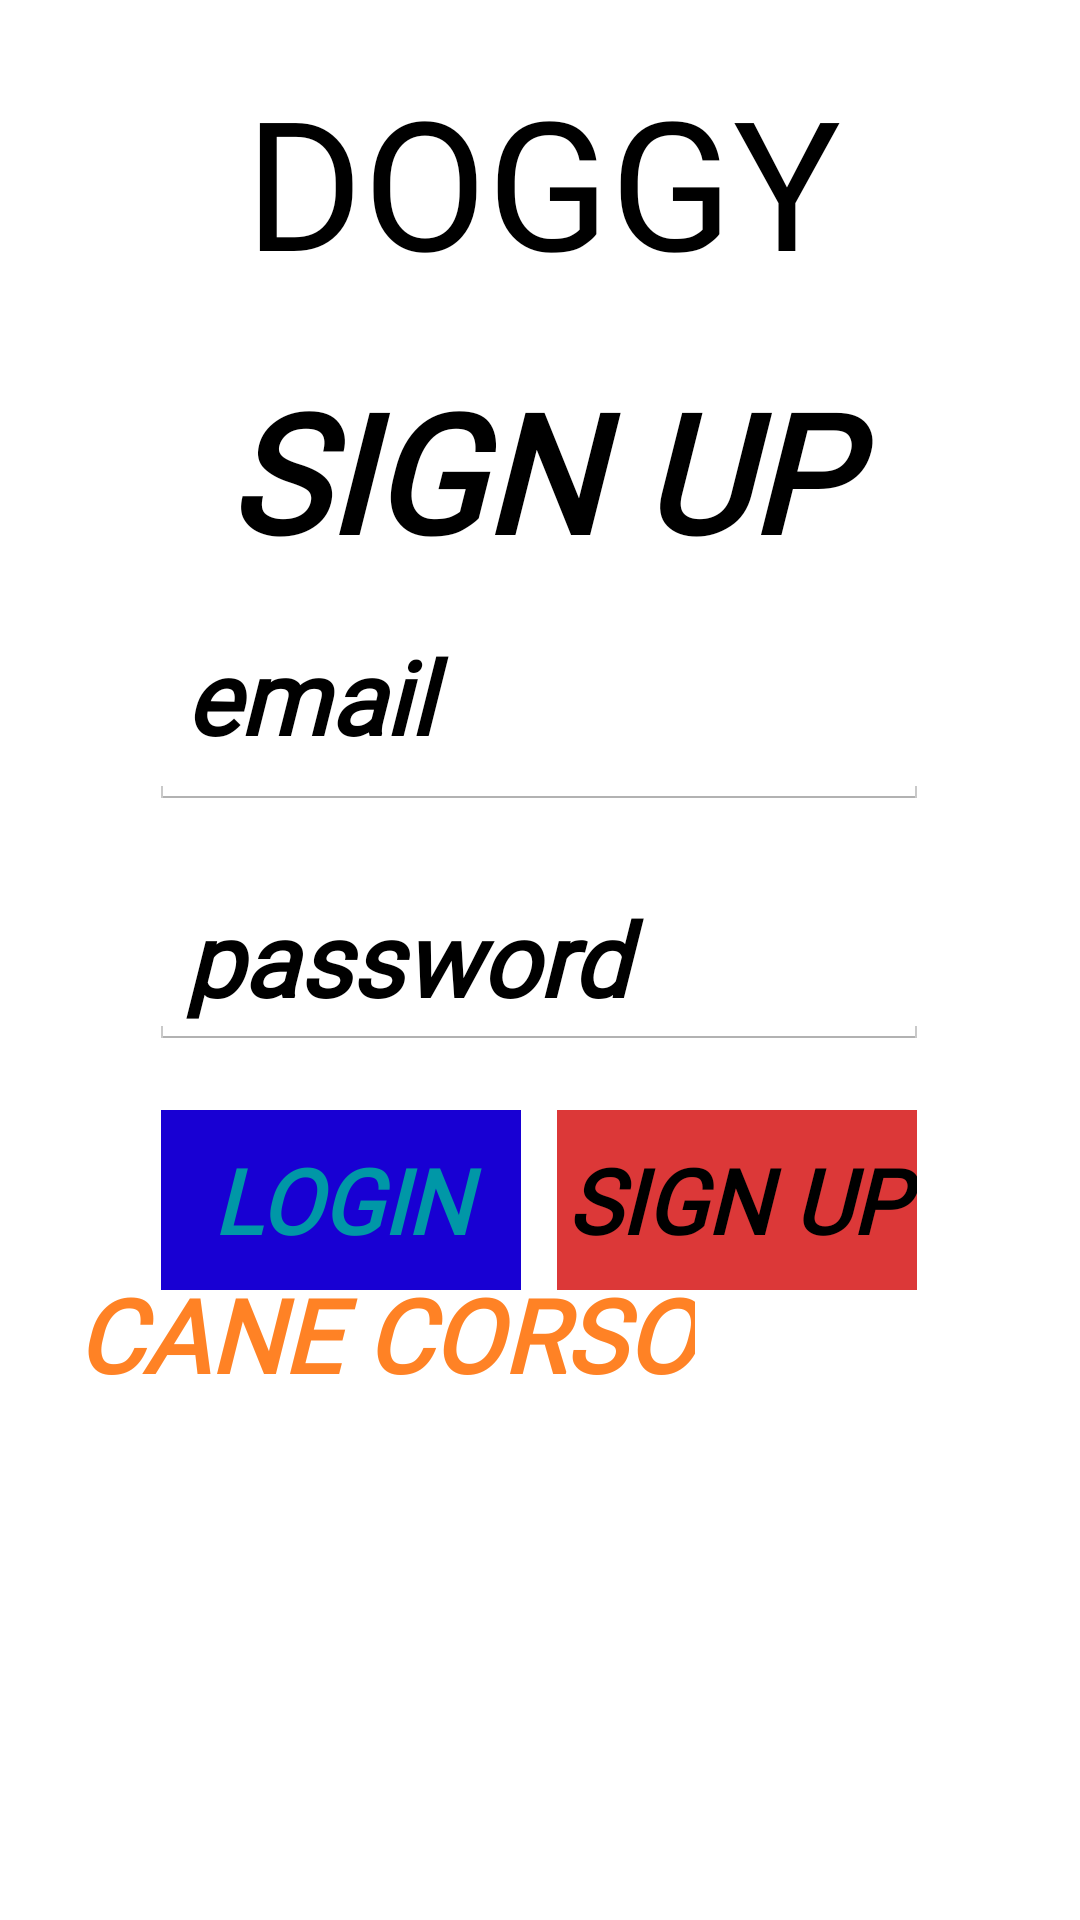

This screen was rendered from an Android layout file. Write that file and the resources it references.
<!-- AndroidManifest.xml: application theme android:Theme.Holo.Light.NoActionBar.Fullscreen -->
<!-- res/layout/fragment_signup.xml -->
<?xml version="1.0" encoding="utf-8"?>
<androidx.constraintlayout.widget.ConstraintLayout xmlns:android="http://schemas.android.com/apk/res/android"
    xmlns:app="http://schemas.android.com/apk/res-auto"
    xmlns:tools="http://schemas.android.com/tools"
    android:id="@+id/cl_signup"
    android:layout_width="match_parent"
    android:layout_height="match_parent"
    android:focusable="true"
    android:tag="layout/fragment_signup"
    android:textAlignment="center"
    tools:background="#DF3C3CE8">
    
    <TextView
        android:id="@+id/tv_sign_up"
        android:layout_width="230dp"
        android:layout_height="70dp"
        android:layout_marginTop="30dp"
        android:fontFamily="@font/almendra_bold_italic"
        android:singleLine="true"
        android:text="@string/sign_up"
        android:textAlignment="center"
        android:textAllCaps="true"
        android:textColor="#000000"
        android:textIsSelectable="false"
        android:textSize="55sp"
        android:textStyle="bold|italic"
        app:layout_constraintEnd_toEndOf="parent"
        app:layout_constraintHorizontal_bias="0.497"
        app:layout_constraintStart_toStartOf="parent"
        app:layout_constraintTop_toBottomOf="@+id/tv_app_name_su"
        tools:layout_constraintHorizontal_bias="0.498" />
    
    <Button
        android:id="@+id/signup_signup_button"
        android:layout_width="120dp"
        android:layout_height="60dp"
        android:layout_marginTop="20dp"
        android:layout_marginEnd="4dp"
        android:background="#FDDC3737"
        android:clickable="true"
        android:focusable="true"
        android:fontFamily="@font/almendra_bold_italic"
        android:labelFor="@id/iv_signup"
        android:text="@string/sign_up"
        android:textAlignment="center"
        android:textAllCaps="true"
        android:textSize="30sp"
        android:textStyle="bold|italic"
        android:typeface="normal"
        app:layout_constraintEnd_toEndOf="@+id/editTextTextPassword2"
        app:layout_constraintTop_toBottomOf="@+id/editTextTextPassword2"
        tools:ignore="DuplicateSpeakableTextCheck" />
    
    <Button
        android:id="@+id/signup_cancel_button"
        android:layout_width="120dp"
        android:layout_height="60dp"
        android:layout_marginStart="4dp"
        android:layout_marginTop="20dp"
        android:background="#1800D3"
        android:clickable="true"
        android:focusable="true"
        android:fontFamily="@font/almendra_bold_italic"
        android:text="@string/login"
        android:textAlignment="center"
        android:textAllCaps="true"
        android:textColor="#0097A7"
        android:textSize="30sp"
        android:textStyle="bold|italic"
        android:typeface="normal"
        app:layout_constraintEnd_toStartOf="@+id/signup_signup_button"
        app:layout_constraintHorizontal_bias="0.0"
        app:layout_constraintStart_toStartOf="@+id/editTextTextPassword2"
        app:layout_constraintTop_toBottomOf="@+id/editTextTextPassword2" />
    
    <ImageView
        android:id="@+id/iv_signup"
        android:layout_width="335dp"
        android:layout_height="222dp"
        android:layout_marginTop="20dp"
        android:layout_marginBottom="4dp"
        android:contentDescription="@string/dogName61"
        app:layout_constraintBottom_toBottomOf="parent"
        app:layout_constraintEnd_toEndOf="@+id/signup_signup_button"
        app:layout_constraintHorizontal_bias="0.489"
        app:layout_constraintStart_toStartOf="@+id/signup_cancel_button"
        app:layout_constraintTop_toBottomOf="@+id/signup_signup_button"
        app:layout_constraintVertical_bias="1.0"
        app:srcCompat="@drawable/cane_corso"
        tools:ignore="ImageContrastCheck" />
    
    <EditText
        android:id="@+id/editTextTextEmailAddress2"
        android:layout_width="260dp"
        android:layout_height="60dp"
        android:layout_marginTop="20dp"
        android:autofillHints=""
        android:elegantTextHeight="true"
        android:ems="10"
        android:fontFamily="@font/almendra_bold_italic"
        android:hint="@string/email"
        android:inputType="textEmailAddress"
        android:textAlignment="textStart"
        android:textAllCaps="true"
        android:textColorHint="#000000"
        android:textSize="34sp"
        android:textStyle="bold|italic"
        android:typeface="normal"
        app:layout_constraintEnd_toEndOf="@+id/tv_sign_up"
        app:layout_constraintStart_toStartOf="@+id/tv_sign_up"
        app:layout_constraintTop_toBottomOf="@+id/tv_sign_up" />
    
    <EditText
        android:id="@+id/editTextTextPassword2"
        android:layout_width="260dp"
        android:layout_height="60dp"
        android:layout_marginTop="20dp"
        android:autofillHints=""
        android:ems="10"
        android:fontFamily="@font/almendra_bold_italic"
        android:hint="@string/password"
        android:inputType="textPassword"
        android:textAlignment="textStart"
        android:textAllCaps="true"
        android:textColorHint="#000000"
        android:textSize="34sp"
        android:textStyle="bold|italic"
        android:typeface="normal"
        app:layout_constraintEnd_toEndOf="@+id/editTextTextEmailAddress2"
        app:layout_constraintHorizontal_bias="0.476"
        app:layout_constraintStart_toStartOf="@+id/editTextTextEmailAddress2"
        app:layout_constraintTop_toBottomOf="@+id/editTextTextEmailAddress2" />
    
    <TextView
        android:id="@+id/tv_image"
        android:layout_width="wrap_content"
        android:layout_height="wrap_content"
        android:layout_marginTop="8dp"
        android:fontFamily="@font/almendra_bold_italic"
        android:text="@string/dogName61"
        android:textAlignment="center"
        android:textAllCaps="false"
        android:textColor="#DAFF6D00"
        android:textSize="34sp"
        android:textStyle="bold|italic"
        app:layout_constraintEnd_toEndOf="@+id/iv_signup"
        app:layout_constraintHorizontal_bias="0.092"
        app:layout_constraintStart_toStartOf="@+id/iv_signup"
        app:layout_constraintTop_toTopOf="@+id/iv_signup"
        tools:ignore="TextContrastCheck" />
    
    <TextView
        android:id="@+id/tv_app_name_su"
        android:layout_width="380dp"
        android:layout_height="70dp"
        android:layout_marginTop="20dp"
        android:fontFamily="@font/almendra_bold_italic"
        android:text="@string/app_name"
        android:textAlignment="center"
        android:textColor="#000000"
        android:textSize="60sp"
        app:layout_constraintEnd_toEndOf="parent"
        app:layout_constraintHorizontal_bias="0.483"
        app:layout_constraintStart_toStartOf="parent"
        app:layout_constraintTop_toTopOf="parent" />

</androidx.constraintlayout.widget.ConstraintLayout>
<!-- resources referenced by this layout -->
<resources>
  <string name="app_name" translatable="false">DOGGY GUIDE</string>
  <string name="dogName61" translatable="false">CANE CORSO</string>
  <string name="email" translatable="false">email</string>
  <string name="login" translatable="false">Login</string>
  <string name="password" translatable="false">password</string>
  <string name="sign_up" translatable="false">Sign Up</string>
</resources>
